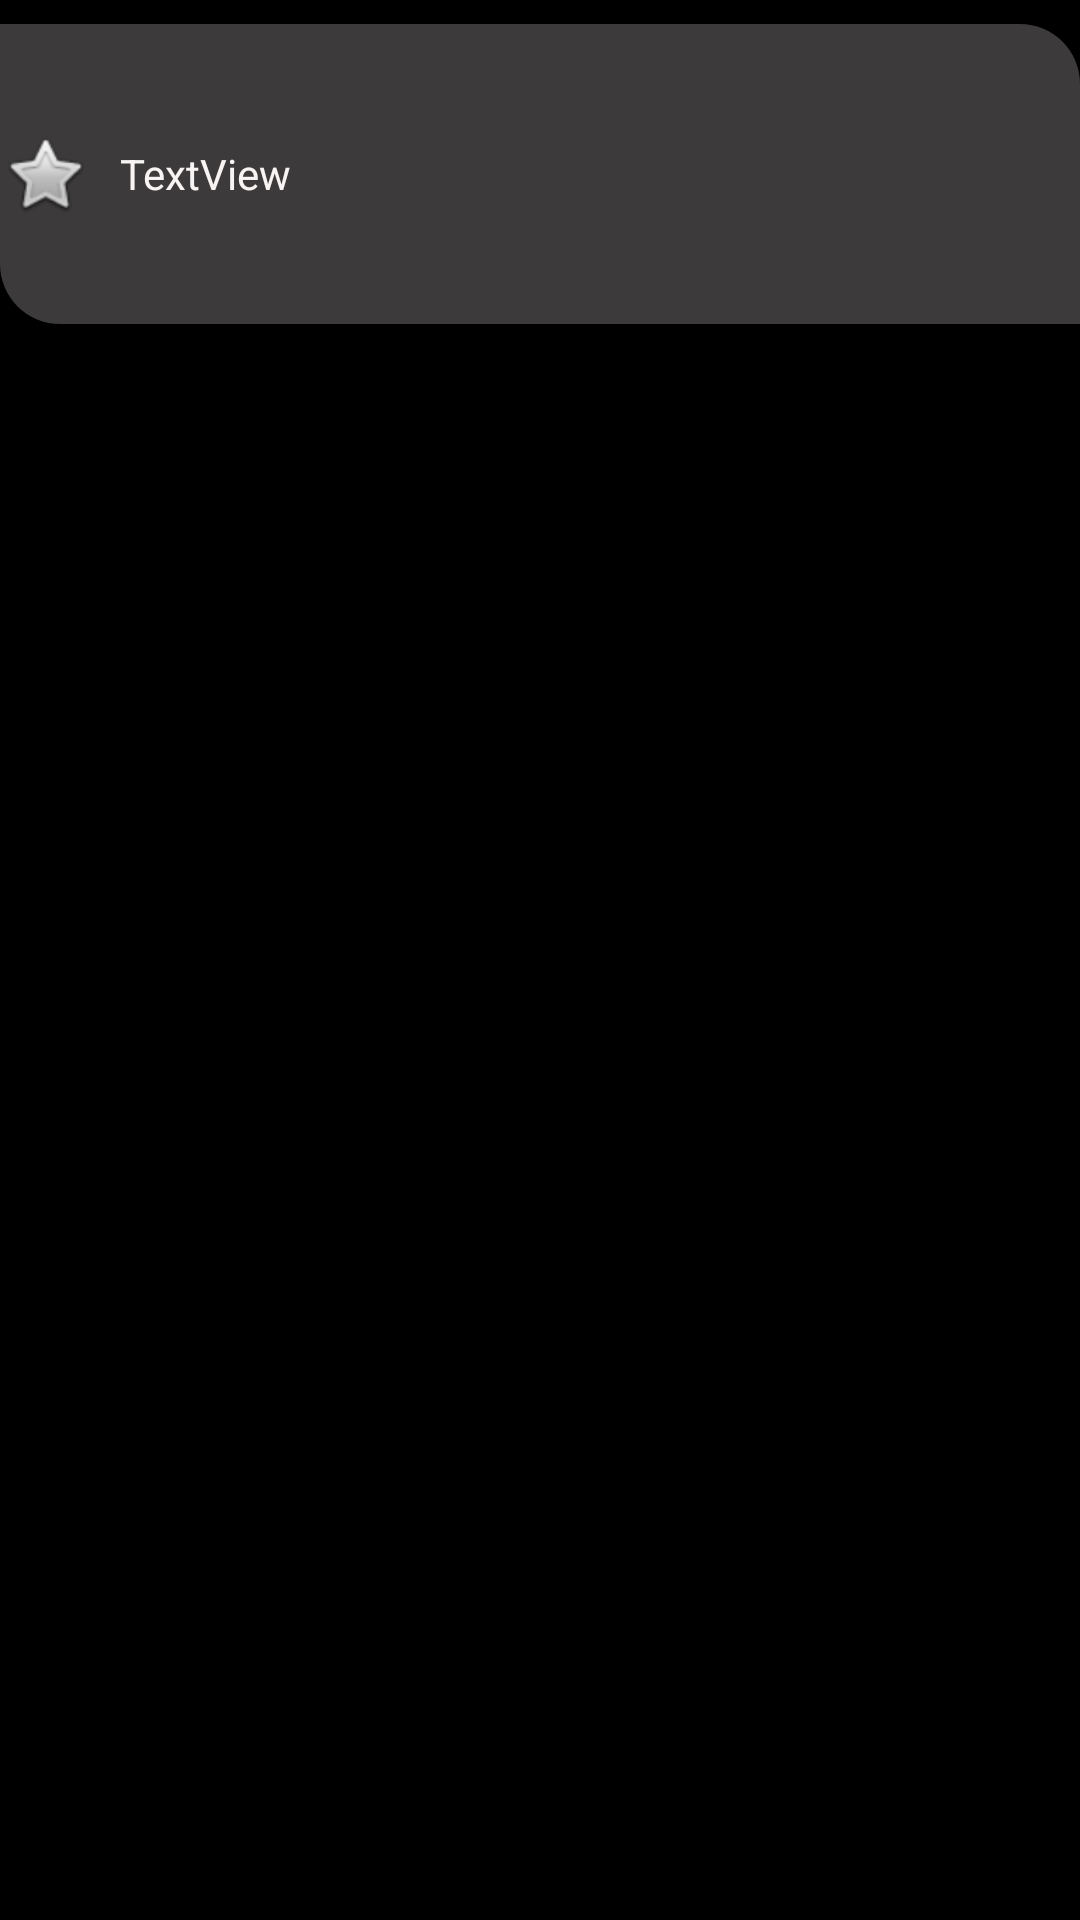

Produce the Android XML layout that renders to this screen, including the resource entries it uses.
<!-- AndroidManifest.xml: application theme Theme.Newmyshareapp -->
<!-- res/layout/allwriterview.xml -->
<?xml version="1.0" encoding="utf-8"?>
<androidx.constraintlayout.widget.ConstraintLayout xmlns:android="http://schemas.android.com/apk/res/android"
    xmlns:app="http://schemas.android.com/apk/res-auto"
    xmlns:tools="http://schemas.android.com/tools"
    android:layout_width="match_parent"
    android:layout_height="100dp"
    android:background="#000000">

    <LinearLayout
        android:layout_width="0dp"
        android:layout_height="100dp"
        android:layout_marginTop="8dp"
        android:background="@drawable/textbackground"
        android:orientation="horizontal"
        app:layout_constraintEnd_toEndOf="parent"
        app:layout_constraintStart_toStartOf="parent"
        app:layout_constraintTop_toTopOf="parent">

        <ImageView
            android:id="@+id/imageView4"
            android:layout_width="30dp"
            android:layout_height="match_parent"
            android:layout_gravity="center"
            app:srcCompat="@android:drawable/btn_star" />

        <TextView
            android:id="@+id/textView10"
            android:layout_width="wrap_content"
            android:layout_height="match_parent"
            android:layout_marginLeft="10dp"
            android:layout_marginRight="10dp"
            android:gravity="center"
            android:text="TextView"
            android:textColor="#F8F4F4" />

    </LinearLayout>
</androidx.constraintlayout.widget.ConstraintLayout>
<!-- resources referenced by this layout -->
<resources>
  <!-- drawable textbackground (drawable) -->
  <?xml version="1.0" encoding="utf-8"?>
  <shape xmlns:android="http://schemas.android.com/apk/res/android">
      <solid android:color="#3C3A3A">
  
      </solid>
  
      <corners android:bottomLeftRadius="20dp"
          android:topRightRadius="20dp"></corners>
  </shape>
  <style name="Theme.Newmyshareapp" parent="Theme.MaterialComponents.DayNight.DarkActionBar">
          
          <item name="colorPrimary">@color/purple_500</item>
          <item name="colorPrimaryVariant">@color/purple_700</item>
          <item name="colorOnPrimary">@color/white</item>
          
          <item name="colorSecondary">@color/teal_200</item>
          <item name="colorSecondaryVariant">@color/teal_700</item>
          <item name="colorOnSecondary">@color/black</item>
          
          <item name="android:statusBarColor">?attr/colorPrimaryVariant</item>
          
      </style>
  <!-- not gathered from this repository: default colours our renderer supplied (Android Studio template values) -->
  <color name="purple_500">#FF6200EE</color>
  <color name="purple_700">#FF3700B3</color>
  <color name="teal_200">#FF03DAC5</color>
  <color name="teal_700">#FF018786</color>
  <color name="black">#FF000000</color>
  <color name="white">#FFFFFFFF</color>
</resources>
